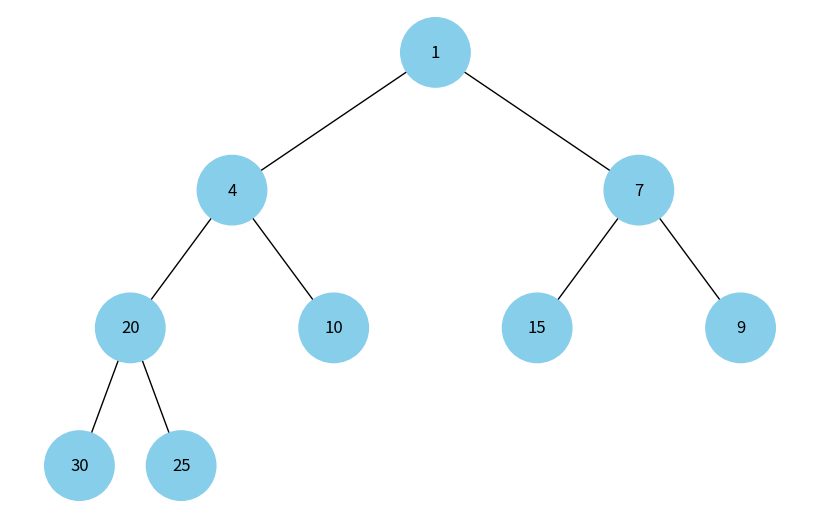

Python code for this plot:
import heapq
import uuid

import networkx as nx
import matplotlib.pyplot as plt


class Node:
    def __init__(self, key, color="skyblue"):
        self.left = None
        self.right = None
        self.val = key
        self.color = color
        self.id = str(uuid.uuid4())


def add_edges(graph, node, pos, x=0, y=0, layer=1):
    if node is not None:
        graph.add_node(node.id, color=node.color, label=node.val)
        if node.left:
            graph.add_edge(node.id, node.left.id)
            l = x - 1 / 2 ** layer
            pos[node.left.id] = (l, y - 1)
            l = add_edges(graph, node.left, pos, x=l, y=y - 1, layer=layer + 1)
        if node.right:
            graph.add_edge(node.id, node.right.id)
            r = x + 1 / 2 ** layer
            pos[node.right.id] = (r, y - 1)
            r = add_edges(graph, node.right, pos, x=r, y=y - 1, layer=layer + 1)
    return graph


def draw_tree(tree_root):
    tree = nx.DiGraph()
    pos = {tree_root.id: (0, 0)}
    tree = add_edges(tree, tree_root, pos)

    colors = [node[1]["color"] for node in tree.nodes(data=True)]
    labels = {node[0]: node[1]["label"] for node in tree.nodes(data=True)}

    plt.figure(figsize=(8, 5))
    nx.draw(tree, pos=pos, labels=labels, arrows=False, node_size=2500, node_color=colors)
    plt.show()


def build_heap_tree(heap_values, index=0):
    if index >= len(heap_values):
        return None

    node = Node(heap_values[index])

    left_index = 2 * index + 1
    right_index = 2 * index + 2

    node.left = build_heap_tree(heap_values, left_index)
    node.right = build_heap_tree(heap_values, right_index)

    return node


def is_min_heap(heap_values):
    for index in range(len(heap_values)):
        left_index = 2 * index + 1
        right_index = 2 * index + 2

        if left_index < len(heap_values):
            if heap_values[index] > heap_values[left_index]:
                return False

        if right_index < len(heap_values):
            if heap_values[index] > heap_values[right_index]:
                return False

    return True


def visualize_heap(values):
    heap_values = values.copy()
    heapq.heapify(heap_values)

    print("Input values:")
    print(values)

    print("\nHeap array:")
    print(heap_values)

    heap_root = build_heap_tree(heap_values)
    draw_tree(heap_root)


def run_tests():
    values = [10, 4, 15, 20, 1, 7, 9]
    heapq.heapify(values)

    assert is_min_heap(values)

    heap_root = build_heap_tree(values)
    assert heap_root.val == values[0]
    assert heap_root.left.val == values[1]
    assert heap_root.right.val == values[2]


def main():
    run_tests()

    values = [10, 4, 15, 20, 1, 7, 9, 30, 25]
    visualize_heap(values)


if __name__ == "__main__":
    main()
